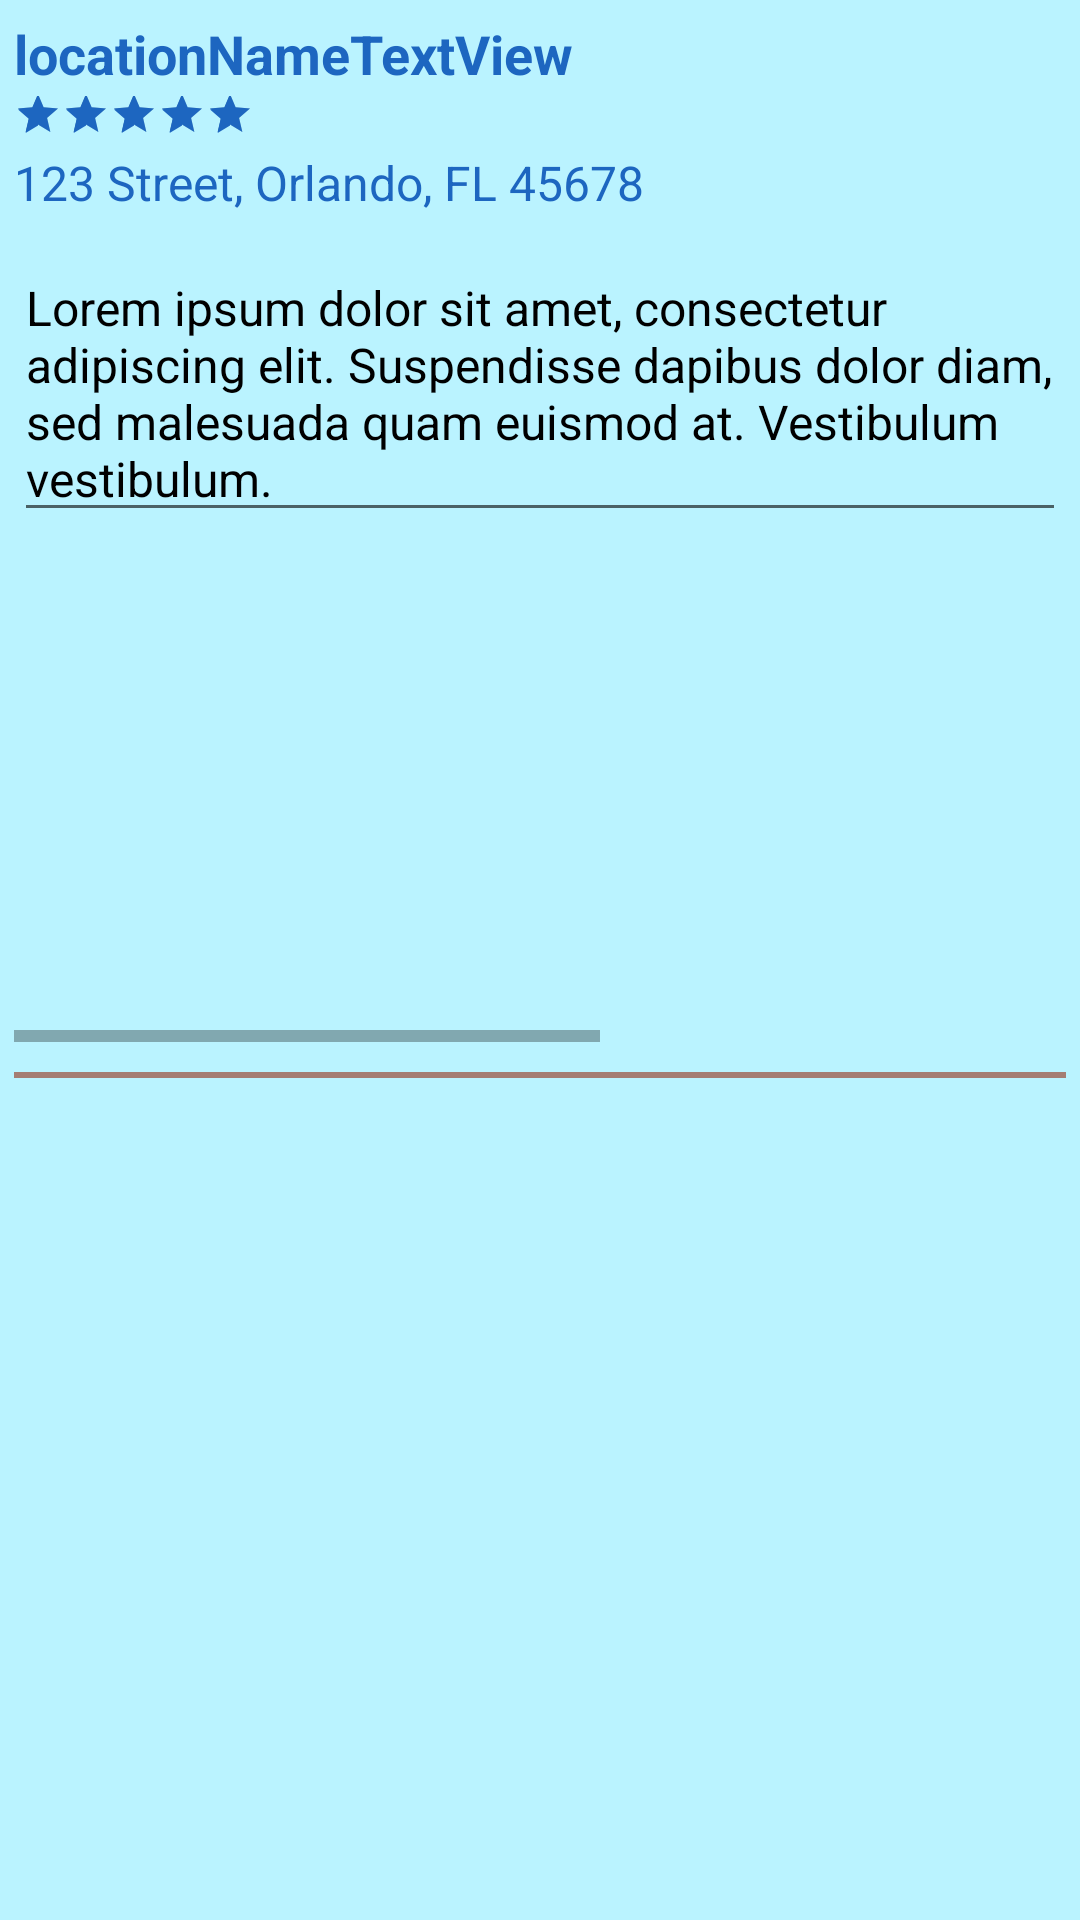

Reconstruct the res/layout file that produces this screen, plus the resources it refers to.
<!-- AndroidManifest.xml: application theme Theme.AdventourAndroidVersion -->
<!-- res/layout/beacon_post_card_layout.xml -->
<?xml version="1.0" encoding="utf-8"?>
<androidx.cardview.widget.CardView xmlns:android="http://schemas.android.com/apk/res/android"
    xmlns:app="http://schemas.android.com/apk/res-auto"
    android:layout_width="match_parent"
    android:layout_height="wrap_content"
    xmlns:card_view="http://schemas.android.com/tools"
    android:layout_margin="5dp"
    app:cardBackgroundColor="@color/transparent"
    app:cardCornerRadius="8dp"
    app:cardElevation="0dp"
    card_view:contentPadding="60dp"
    app:cardPreventCornerOverlap="true"
    app:cardUseCompatPadding="true">

    <RelativeLayout
        android:layout_width="match_parent"
        android:layout_height="match_parent">

        <TextView
            android:id="@+id/nameTextView"
            android:layout_width="wrap_content"
            android:layout_height="wrap_content"
            android:text="locationNameTextView"
            android:textColor="@color/blue_main"
            android:textSize="18sp"
            android:textStyle="bold" />

        <RatingBar
            android:id="@+id/ratingBar"
            style="?android:attr/ratingBarStyleSmall"
            android:layout_width="wrap_content"
            android:layout_height="wrap_content"
            android:layout_below="@id/nameTextView"
            android:layout_alignLeft="@id/nameTextView"
            android:minHeight="20dp"
            android:numStars="5"
            android:rating="5" />

        <TextView
            android:id="@+id/addressTextView"
            android:layout_width="match_parent"
            android:layout_height="wrap_content"
            android:layout_below="@id/ratingBar"
            android:layout_alignLeft="@id/nameTextView"
            android:text="123 Street, Orlando, FL 45678"
            android:textColor="@color/blue_main"
            android:textSize="16sp" />

        <EditText
            android:id="@+id/descriptionEditText"
            android:layout_width="match_parent"
            android:layout_height="wrap_content"
            android:layout_below="@id/addressTextView"
            android:layout_alignLeft="@id/nameTextView"
            android:layout_marginTop="10dp"
            android:layout_marginBottom="10dp"
            android:text="Lorem ipsum dolor sit amet, consectetur adipiscing elit. Suspendisse dapibus dolor diam, sed malesuada quam euismod at. Vestibulum vestibulum."
            android:textColor="@color/black"
            android:textSize="16sp" />

        <HorizontalScrollView
            android:id="@+id/horizontalScrollView"
            android:layout_width="match_parent"
            android:layout_height="150dp"
            android:layout_below="@id/descriptionEditText"
            android:layout_marginTop="10dp">

            <LinearLayout
                android:layout_width="fill_parent"
                android:layout_height="fill_parent"
                android:orientation="horizontal">

                <ImageView
                    android:id="@+id/locationOneImageView"
                    android:layout_width="200dp"
                    android:layout_height="match_parent"
                    android:layout_marginRight="10dp"
                    android:foreground="@drawable/rectangle_brown_variant"
                    android:src="@drawable/sample_4by3"
                    android:scaleType="centerCrop"/>

                <ImageView
                    android:id="@+id/locationTwoImageView"
                    android:layout_width="200dp"
                    android:layout_height="match_parent"
                    android:layout_marginRight="10dp"
                    android:foreground="@drawable/rectangle_brown_variant"
                    android:src="@drawable/sample_4by3"
                    android:scaleType="centerCrop" />

                <ImageView
                    android:id="@+id/locationThreeImageView"
                    android:layout_width="200dp"
                    android:layout_height="match_parent"
                    android:layout_marginRight="10dp"
                    android:foreground="@drawable/rectangle_brown_variant"
                    android:src="@drawable/sample_4by3"
                    android:scaleType="centerCrop" />

            </LinearLayout>
        </HorizontalScrollView>

        <View
            android:id="@+id/lineView"
            android:layout_width="match_parent"
            android:layout_height="2dp"
            android:layout_marginTop="10dp"
            android:layout_below="@id/horizontalScrollView"
            android:background="@color/brown_variant" />

    </RelativeLayout>
</androidx.cardview.widget.CardView>
<!-- resources referenced by this layout -->
<resources>
  <color name="black">#FF000000</color>
  <color name="blue_main">#1d66c0</color>
  <color name="brown_variant">#a47d73</color>
  <color name="transparent">#00000000</color>
  <!-- drawable rectangle_brown_variant (drawable) -->
  <?xml version="1.0" encoding="utf-8"?>
  <shape xmlns:android="http://schemas.android.com/apk/res/android"
      android:shape="rectangle">
  
      <stroke
          android:width="5dp"
          android:color="@color/brown_variant"/>
  
  </shape>
  <style name="Theme.AdventourAndroidVersion" parent="Theme.MaterialComponents.DayNight.NoActionBar">
          <item name="android:actionBarStyle">@style/ThemeActionBar</item>
          
          <item name="colorPrimary">@color/red_main</item>
          <item name="colorPrimaryVariant">@color/red_variant</item>
          <item name="colorOnPrimary">@color/white</item>
          
          <item name="colorSecondary">@color/blue_main</item>
          <item name="colorSecondaryVariant">@color/blue_variant</item>
          <item name="colorOnSecondary">@color/white</item>
          
          <item name="android:statusBarColor" tools:targetApi="l">?attr/colorSecondaryVariant</item>
          
          <item name="android:colorBackground">@color/cyan_main</item>
          <item name="android:textColor">@color/navy_main</item>
          <item name="android:textColorHint">@color/blue_main</item>
      </style>
  <style name="ThemeActionBar" parent="Widget.AppCompat.Light.ActionBar.Solid">
          <item name="android:background">@null</item>
          
          <item name="background">@null</item>
      </style>
  <color name="red_main">#ff4b47</color>
  <color name="red_variant">#cf393e</color>
  <color name="white">#FFFFFFFF</color>
  <color name="blue_variant">#184da9</color>
  <color name="cyan_main">#baf3ff</color>
  <color name="navy_main">#0e315c</color>
</resources>
